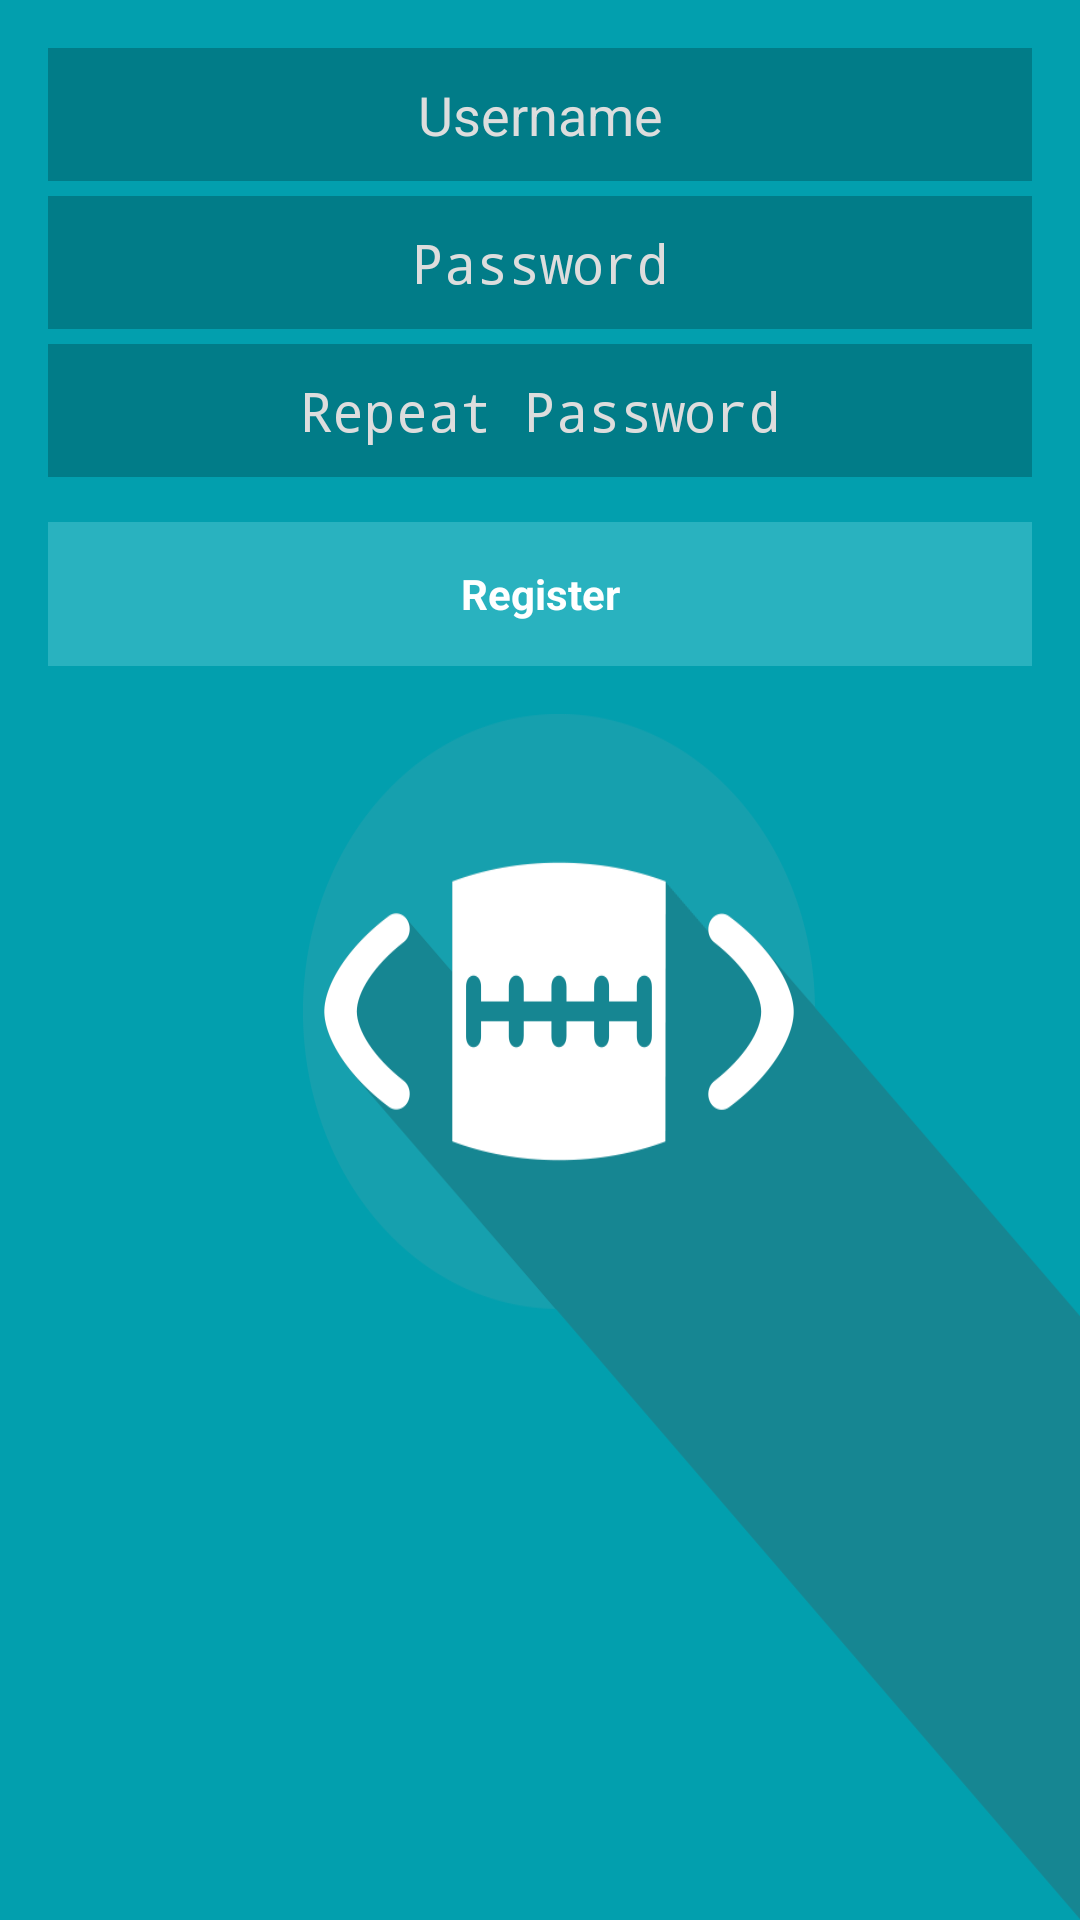

Layout XML and referenced resources for this Android screen:
<!-- AndroidManifest.xml: activity theme BothBarsTranslucentTheme -->
<!-- res/layout/activity_register.xml -->
<LinearLayout xmlns:android="http://schemas.android.com/apk/res/android"
    xmlns:tools="http://schemas.android.com/tools"
    android:layout_width="match_parent"
    android:layout_height="match_parent"
    android:animateLayoutChanges="true"
    android:background="@color/secondary_darker"
    android:fitsSystemWindows="true"
    android:gravity="center_horizontal"
    android:orientation="vertical"
    tools:parent="de.mtrstudios.nflpickem.UI.Login.RegisterActivity">

    
    <ProgressBar
        android:id="@+id/login_progress"
        style="?android:attr/progressBarStyleLarge"
        android:layout_width="wrap_content"
        android:layout_height="wrap_content"
        android:layout_marginBottom="8dp"
        android:visibility="gone" />

    <ScrollView
        android:id="@+id/login_form"
        android:layout_width="match_parent"
        android:layout_height="wrap_content"
        android:paddingBottom="@dimen/activity_vertical_margin"
        android:paddingLeft="@dimen/activity_horizontal_margin"
        android:paddingRight="@dimen/activity_horizontal_margin"
        android:paddingTop="@dimen/activity_vertical_margin">

        <LinearLayout
            android:id="@+id/email_login_form"
            android:layout_width="match_parent"
            android:layout_height="wrap_content"
            android:orientation="vertical">

            <EditText
                android:id="@+id/email"
                android:layout_width="match_parent"
                android:layout_height="wrap_content"
                android:background="@color/secondary_darkest"
                android:gravity="center_horizontal|top"
                android:hint="@string/login_username"
                android:inputType="textEmailAddress"
                android:maxLines="1"
                android:padding="10dp"
                android:singleLine="true"
                android:textColor="@color/white"
                android:textColorHint="@color/game_post_kickoff" />

            <EditText
                android:id="@+id/password"
                android:layout_width="match_parent"
                android:layout_height="wrap_content"
                android:layout_marginTop="5dp"
                android:background="@color/secondary_darkest"
                android:gravity="center_horizontal|top"
                android:hint="@string/register_password"
                android:imeActionId="@+id/login"
                android:imeActionLabel="@string/action_sign_in_short"
                android:imeOptions="actionUnspecified"
                android:inputType="textPassword"
                android:maxLines="1"
                android:padding="10dp"
                android:singleLine="true"
                android:textColor="@color/white"
                android:textColorHint="@color/game_post_kickoff" />

            <EditText
                android:id="@+id/password_repeat"
                android:layout_width="match_parent"
                android:layout_height="wrap_content"
                android:layout_marginTop="5dp"
                android:background="@color/secondary_darkest"
                android:gravity="center_horizontal|top"
                android:hint="@string/register_password_repeat"
                android:imeActionId="@+id/login"
                android:imeActionLabel="@string/action_sign_in_short"
                android:imeOptions="actionUnspecified"
                android:inputType="textPassword"
                android:maxLines="1"
                android:padding="10dp"
                android:singleLine="true"
                android:textColor="@color/white"
                android:textColorHint="@color/game_post_kickoff" />

            <Button
                android:id="@+id/email_sign_in_button"
                style="?android:textAppearanceSmall"
                android:layout_width="match_parent"
                android:layout_height="wrap_content"
                android:layout_marginTop="15dp"
                android:background="@color/secondary_lighter"
                android:text="@string/action_register"
                android:textColor="@color/white"
                android:textStyle="bold" />

        </LinearLayout>
    </ScrollView>

    <ImageView
        android:id="@+id/icon"
        android:layout_width="match_parent"
        android:layout_height="wrap_content"
        android:background="@drawable/loginbackgroundicon" />

</LinearLayout>
<!-- resources referenced by this layout -->
<resources>
  <color name="game_post_kickoff">#DDDDDD</color>
  
      // Red color - for wrong picks and error messages
  <color name="secondary_darker">#029FAE</color>
  <color name="secondary_darkest">#017C88</color>
  <color name="secondary_lighter">#29B2BF</color>
  <color name="white">#FFFFFF</color>
  <dimen name="activity_horizontal_margin">16dp</dimen>
  <dimen name="activity_vertical_margin">16dp</dimen>
  <!-- drawable loginbackgroundicon: png bitmap (drawable-xhdpi, 31802 bytes) -->
  <string name="action_register">Register</string>
  <string name="action_sign_in_short">Sign in</string>
  <string name="login_username">Username</string>
  <string name="register_password">Password</string>
  <string name="register_password_repeat">Repeat Password</string>
  <style name="BothBarsTranslucentTheme" parent="@android:style/Theme.Holo.Light.DarkActionBar">
          <item name="android:actionBarStyle">@style/MyActionBar</item>
          <item name="android:actionBarTabStyle">@style/MyActionBarTabs</item>
          <item name="android:windowTranslucentStatus">true</item>
          <item name="android:windowTranslucentNavigation">true</item>
      </style>
  <style name="MyActionBar" parent="@android:style/Widget.Holo.Light.ActionBar.Solid.Inverse">
          <item name="android:background">@drawable/ab_solid_pickem</item>
          <item name="android:backgroundStacked">@drawable/ab_stacked_solid_pickem</item>
          <item name="android:backgroundSplit">@drawable/ab_bottom_solid_pickem</item>
          <item name="android:icon">@drawable/pickemicon_inverted</item>
      </style>
  <style name="MyActionBarTabs" parent="@android:style/Widget.Holo.ActionBar.TabView">
          
          <item name="android:background">@drawable/actionbar_tab_indicator</item>
      </style>
  <!-- drawable pickemicon_inverted: png bitmap (drawable-xhdpi, 13116 bytes) -->
  <!-- drawable actionbar_tab_indicator (drawable) -->
  <?xml version="1.0" encoding="utf-8"?>
  <selector xmlns:android="http://schemas.android.com/apk/res/android">
  
      
  
      
      <item android:state_focused="false" android:state_selected="false"
          android:state_pressed="false"
          android:drawable="@drawable/tab_unselected_pickem" />
      <item android:state_focused="false" android:state_selected="true"
          android:state_pressed="false"
          android:drawable="@drawable/tab_selected_pickem" />
  
      
      <item android:state_focused="true" android:state_selected="false"
          android:state_pressed="false"
          android:drawable="@drawable/tab_unselected_focused_pickem" />
      <item android:state_focused="true" android:state_selected="true"
          android:state_pressed="false"
          android:drawable="@drawable/tab_selected_focused_pickem" />
  
  
      
  
      
      <item android:state_focused="false" android:state_selected="false"
          android:state_pressed="true"
          android:drawable="@drawable/tab_unselected_pressed_pickem" />
      <item android:state_focused="false" android:state_selected="true"
          android:state_pressed="true"
          android:drawable="@drawable/tab_selected_pressed_pickem" />
  
      
      <item android:state_focused="true" android:state_selected="false"
          android:state_pressed="true"
          android:drawable="@drawable/tab_unselected_pressed_pickem" />
      <item android:state_focused="true" android:state_selected="true"
          android:state_pressed="true"
          android:drawable="@drawable/tab_selected_pressed_pickem" />
  </selector>
</resources>
